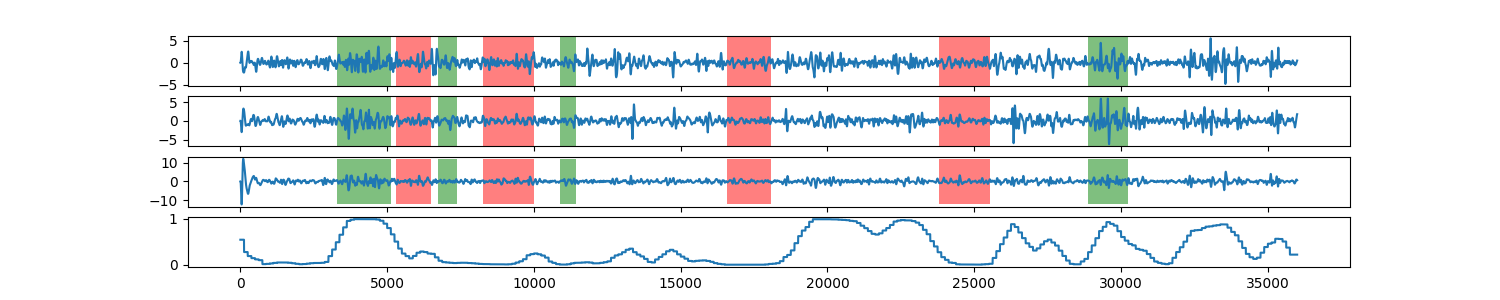

The table this chart was drawn from, first rows:
0, 0.547998700842
1, 0.548
2, 0.548
3, 0.548
4, 0.548
5, 0.548
6, 0.548
7, 0.548
8, 0.548
9, 0.548
10, 0.548
11, 0.548
12, 0.548
13, 0.548
14, 0.548
15, 0.548
16, 0.548
17, 0.548
18, 0.548
19, 0.548
20, 0.548
21, 0.548
22, 0.548
23, 0.548
24, 0.548
25, 0.548
26, 0.548
27, 0.548
28, 0.548
29, 0.548
30, 0.548
31, 0.548
32, 0.548
33, 0.548
34, 0.548
35, 0.548
36, 0.548
37, 0.548
38, 0.548
39, 0.548
40, 0.548
41, 0.548
42, 0.548
43, 0.548
44, 0.548
45, 0.548
46, 0.548
47, 0.548
48, 0.548
49, 0.548
50, 0.548
51, 0.548
52, 0.548
53, 0.548
54, 0.548
55, 0.548
56, 0.548
57, 0.548
58, 0.548
59, 0.548
60, 0.548
... 35,939 more rows
